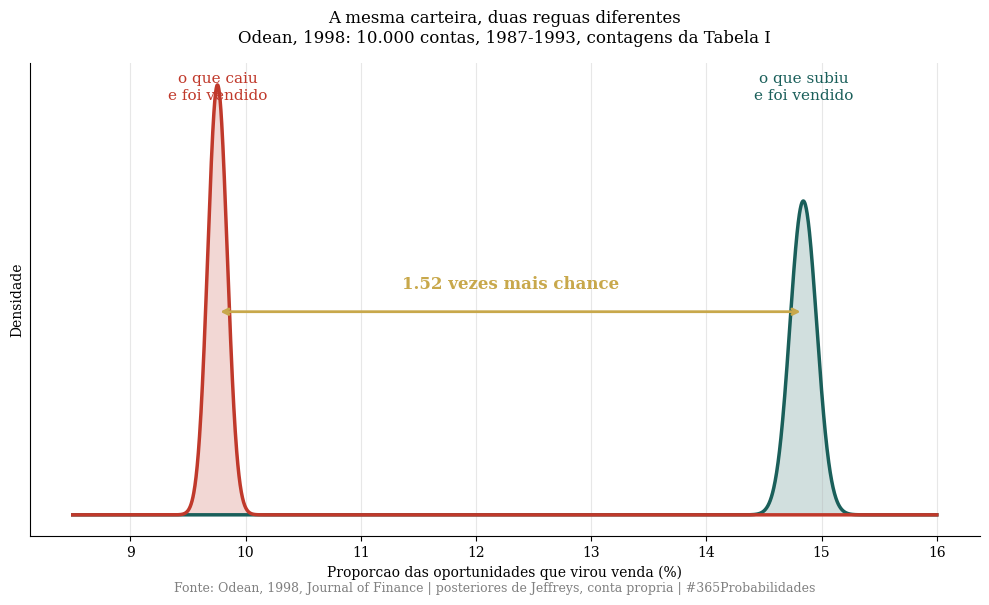
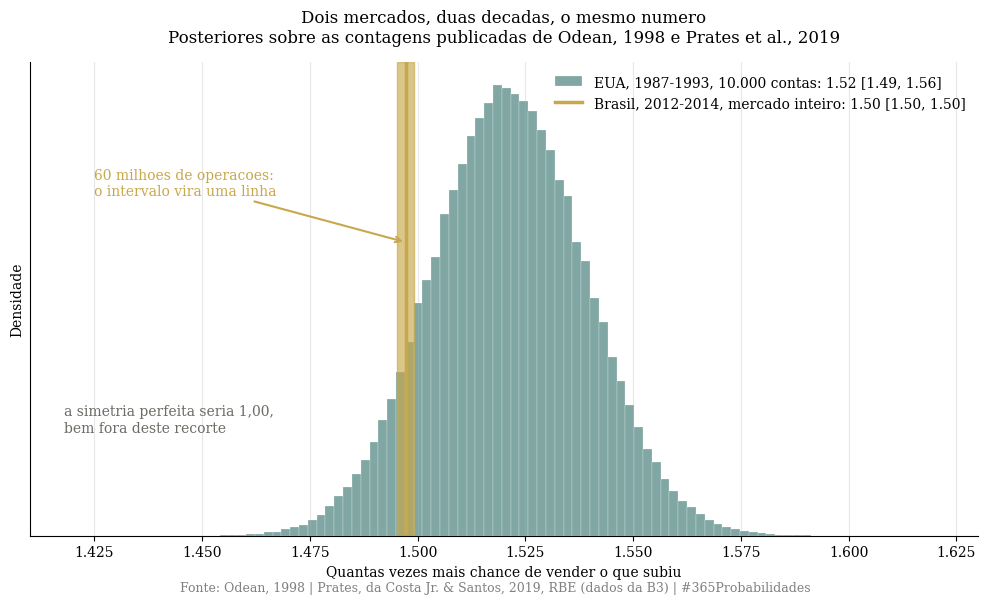
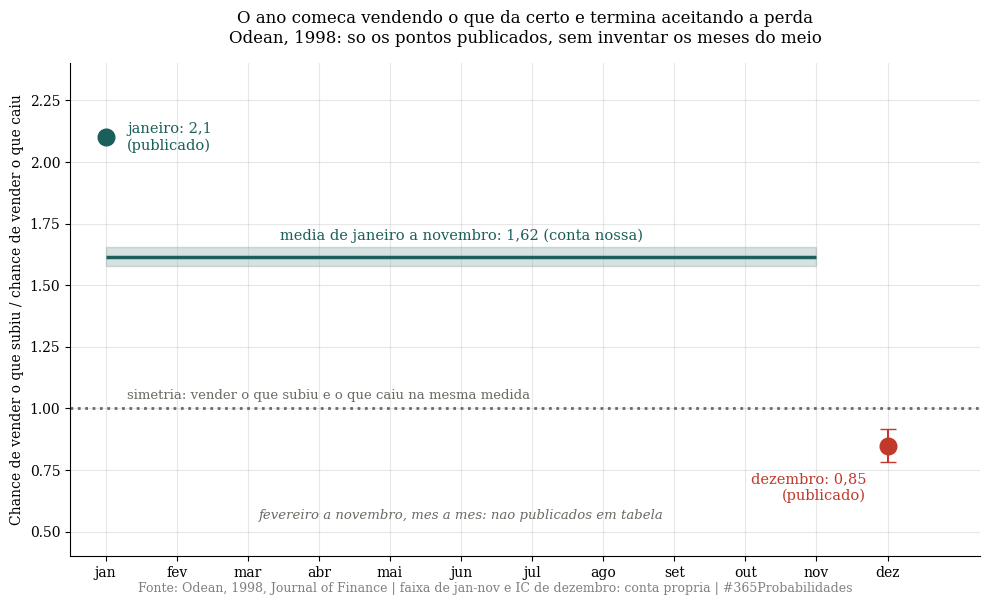
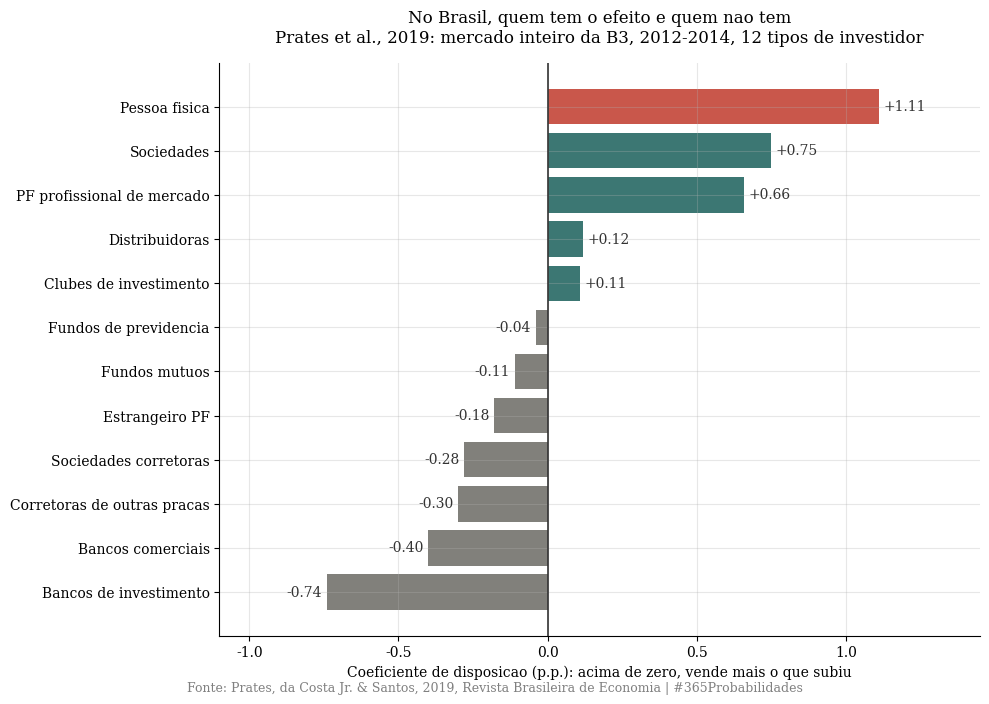

Python code for these plots, in order:
import numpy as np
import matplotlib.pyplot as plt
from scipy import stats

SEED = 42
rng = np.random.default_rng(SEED)

plt.rcParams['font.family'] = 'serif'
plt.rcParams['axes.spines.top'] = False
plt.rcParams['axes.spines.right'] = False
plt.rcParams['axes.grid'] = True
plt.rcParams['grid.alpha'] = 0.3
plt.rcParams['figure.facecolor'] = 'white'
plt.rcParams['axes.facecolor'] = 'white'

VERMELHO = '#c0392b'
DOURADO = '#c8a84b'
VERDE = '#1a5f5a'
CINZA = '#6b6a64'

def mil(n):
    return f"{n:,}".replace(",", ".")

print("Bibliotecas carregadas. Semente fixa:", SEED)


# --- DADOS DA LITERATURA ---

# ------------------------------------------------------------------
# Odean (1998), Journal of Finance 53(5) - Tabela I
# 10.000 contas, corretora de desconto americana, 1987-1993
# ------------------------------------------------------------------
us_gr_ano, us_gp_ano = 13_883, 79_658      # ganhos realizados e potenciais
us_pr_ano, us_pp_ano = 11_930, 110_348     # perdas realizadas e potenciais

us_gr_dez, us_gp_dez = 866, 7_131          # dezembro
us_pr_dez, us_pp_dez = 1_555, 10_604

# janeiro a novembro sai por subtracao (o artigo publica os dois blocos)
us_gr_jn, us_gp_jn = us_gr_ano - us_gr_dez, us_gp_ano - us_gp_dez
us_pr_jn, us_pp_jn = us_pr_ano - us_pr_dez, us_pp_ano - us_pp_dez

# Teste alternativo do proprio artigo, por conta (1.893 contas)
us_conta_pgr, us_conta_plr, us_conta_t = 0.57, 0.36, 19
us_dolar_pgr, us_dolar_plr, us_dolar_t = 0.58, 0.42, 13

# Retornos em excesso depois da decisao (Tabela VI)
horizontes = [84, 252, 504]
exc_vendidos = [0.0047, 0.0235, 0.0645]    # vencedores que foram vendidos
exc_mantidos = [-0.0056, -0.0106, 0.0287]  # perdedores que ficaram na carteira
exc_p = [0.002, 0.001, 0.014]

# ------------------------------------------------------------------
# Prates, da Costa Jr. & Santos (2019), RBE 73(1) - Tabela 5
# Mercado inteiro da B3, jan/2012 a out/2014. Contagens em milhares.
# ------------------------------------------------------------------
br_gr, br_gp = 5_108_000, 147_097_000      # pessoa fisica
br_pr, br_pp = 3_996_000, 174_285_000

br_tipos = [
    ("Pessoa fisica",                 0.0336, 0.0224,  0.0111),
    ("Sociedades",                    0.0274, 0.0198,  0.0075),
    ("PF profissional de mercado",    0.0394, 0.0328,  0.0066),
    ("Distribuidoras",                0.0343, 0.0331,  0.0012),
    ("Clubes de investimento",        0.0163, 0.0151,  0.0011),
    ("Fundos de previdencia",         0.0083, 0.0086, -0.0004),
    ("Fundos mutuos",                 0.0137, 0.0148, -0.0011),
    ("Estrangeiro PF",                0.0126, 0.0144, -0.0018),
    ("Sociedades corretoras",         0.0187, 0.0214, -0.0028),
    ("Corretoras de outras pracas",   0.0240, 0.0270, -0.0030),
    ("Bancos comerciais",             0.0157, 0.0197, -0.0040),
    ("Bancos de investimento",        0.0240, 0.0314, -0.0074),
]

br_retorno_medio = {"Pessoa fisica": 1.03, "Fundos mutuos": 3.34,
                    "Fundos de previdencia": 7.01}

aplica_fator_080 = False

print("=" * 68)
print("  DADOS - EFEITO DISPOSICAO EM DOIS MERCADOS")
print("=" * 68)
print(f"\n  EUA, Odean 1998 (10.000 contas, 1987-1993):")
print(f"  -> ganhos:  {mil(us_gr_ano)} realizados / {mil(us_gp_ano)} potenciais")
print(f"  -> perdas:  {mil(us_pr_ano)} realizadas / {mil(us_pp_ano)} potenciais")
print(f"  -> dezembro: {mil(us_gr_dez)} e {mil(us_pr_dez)} realizados")
print(f"\n  BRASIL, Prates et al. 2019 (mercado inteiro da B3, 2012-2014):")
print(f"  -> pessoa fisica, ganhos:  {mil(br_gr)} realizados / {mil(br_gp)} potenciais")
print(f"  -> pessoa fisica, perdas:  {mil(br_pr)} realizadas / {mil(br_pp)} potenciais")
print(f"  -> tipos de investidor analisados: {len(br_tipos)}")
print(f"\n  Fator x0,80 aplicado: {'SIM' if aplica_fator_080 else 'NAO'}")
print("=" * 68)


# --- O MODELO ---
# Tres camadas de conta propria sobre as duas bases.

N_SIM = 200_000

def posterior(realizados, potenciais):
    "Posterior de Jeffreys para a proporcao realizada."
    return stats.beta(realizados + 0.5, potenciais + 0.5)

def sorteia(realizados, potenciais, n=N_SIM):
    return posterior(realizados, potenciais).rvs(n, random_state=rng)

# ---------------------------------------------------------------
# CAMADA 1 - A assimetria com incerteza real (EUA)
# ---------------------------------------------------------------
us_pgr_ano = us_gr_ano / (us_gr_ano + us_gp_ano)
us_plr_ano = us_pr_ano / (us_pr_ano + us_pp_ano)

sim_us_pgr = sorteia(us_gr_ano, us_gp_ano)
sim_us_plr = sorteia(us_pr_ano, us_pp_ano)
sim_us_razao = sim_us_pgr / sim_us_plr
us_razao_med = np.median(sim_us_razao)
us_razao_ic = np.percentile(sim_us_razao, [2.5, 97.5])

# Sensibilidade a dependencia, aplicada AOS DOIS PAISES.
# Odean avisa que as decisoes nao sao independentes e que isso infla
# o teste. No Brasil a dependencia e provavelmente maior ainda: cada
# posicao em carteira gera uma observacao por DIA. Dividir as contagens
# por um efeito de desenho d equivale a dizer que so 1 em cada d
# observacoes traz informacao nova.
deffs = [1, 10, 100, 1000]
MARGEM_EQUIV = 0.10   # margem de equivalencia entre as razoes dos dois paises

def razao_com_desconto(gr, gp, pr, pp, d, n=100_000):
    a = sorteia(gr / d, gp / d, n)
    b = sorteia(pr / d, pp / d, n)
    return a / b

sens = {}
for d in deffs:
    r_us = razao_com_desconto(us_gr_ano, us_gp_ano, us_pr_ano, us_pp_ano, d)
    r_br = razao_com_desconto(br_gr, br_gp, br_pr, br_pp, d)
    dif = r_us - r_br
    sens[d] = dict(
        us_ic=np.percentile(r_us, [2.5, 97.5]), us_p1=np.mean(r_us > 1),
        br_ic=np.percentile(r_br, [2.5, 97.5]), br_p1=np.mean(r_br > 1),
        dif_ic=np.percentile(dif, [2.5, 97.5]),
        p_equiv=np.mean(np.abs(dif) < MARGEM_EQUIV),
    )

# ---------------------------------------------------------------
# CAMADA 2 - O encontro dos dois mercados
# ---------------------------------------------------------------
br_pgr = br_gr / (br_gr + br_gp)
br_ppr = br_pr / (br_pr + br_pp)

sim_br_pgr = sorteia(br_gr, br_gp)
sim_br_ppr = sorteia(br_pr, br_pp)
sim_br_razao = sim_br_pgr / sim_br_ppr
br_razao_med = np.median(sim_br_razao)
br_razao_ic = np.percentile(sim_br_razao, [2.5, 97.5])

dif_razoes = sim_us_razao - sim_br_razao
dif_med = np.median(dif_razoes)
dif_ic = np.percentile(dif_razoes, [2.5, 97.5])

# Relativo contra absoluto: a razao de 1,5 e relativa. Em pontos
# percentuais por oportunidade, a distancia e bem diferente.
us_dif_abs = (us_gr_ano / (us_gr_ano + us_gp_ano) - us_pr_ano / (us_pr_ano + us_pp_ano)) * 100
br_dif_abs = (br_pgr - br_ppr) * 100

# ---------------------------------------------------------------
# CAMADA 3 - Dezembro como controle interno (EUA)
# ---------------------------------------------------------------
sim_pgr_jn = sorteia(us_gr_jn, us_gp_jn)
sim_plr_jn = sorteia(us_pr_jn, us_pp_jn)
sim_pgr_dz = sorteia(us_gr_dez, us_gp_dez)
sim_plr_dz = sorteia(us_pr_dez, us_pp_dez)

cd_jn = sim_pgr_jn - sim_plr_jn          # coeficiente de disposicao jan-nov
cd_dz = sim_pgr_dz - sim_plr_dz          # dezembro
virada = cd_jn - cd_dz                   # de quanto o comportamento vira
virada_med = np.median(virada)
virada_ic = np.percentile(virada, [2.5, 97.5])
p_dez_inverte = np.mean(cd_dz < 0)

razao_jn = np.median(sim_pgr_jn / sim_plr_jn)
razao_dz = np.median(sim_pgr_dz / sim_plr_dz)

# ---------------------------------------------------------------
# Traducoes
# ---------------------------------------------------------------
us_por_100 = (us_pgr_ano * 100, us_plr_ano * 100)
br_por_100 = (br_pgr * 100, br_ppr * 100)
custo_252 = exc_vendidos[1] - exc_mantidos[1]

print("=" * 68)
print("  CAMADA 1 - A ASSIMETRIA, COM INCERTEZA (EUA, 1987-1993)")
print("=" * 68)
print(f"\n  Proporcao de ganhos realizados:  {us_pgr_ano*100:.1f}%")
print(f"  Proporcao de perdas realizadas:  {us_plr_ano*100:.1f}%")
print(f"  Razao entre elas:                {us_razao_med:.3f}")
print(f"  IC 95% da razao:                 [{us_razao_ic[0]:.3f}, {us_razao_ic[1]:.3f}]")
print(f"\n  Em 100 oportunidades de vender, o investidor usa:")
print(f"  -> {us_por_100[0]:.0f} das que estao no lucro")
print(f"  -> {us_por_100[1]:.0f} das que estao no prejuizo")
print(f"\n  Sensibilidade a dependencia (so 1 em cada d observacoes informa):")
for d in deffs:
    z = sens[d]
    print(f"  -> d = {d:>4}: razao EUA [{z['us_ic'][0]:.2f}, {z['us_ic'][1]:.2f}], "
          f"P(razao>1) = {z['us_p1']*100:.1f}%")
print(f"\n  Teste alternativo do proprio artigo, por conta (1.893 contas):")
print(f"  -> PGR {us_conta_pgr:.2f} contra PLR {us_conta_plr:.2f}, t = {us_conta_t}")
print(f"  -> medido em dinheiro: {us_dolar_pgr:.2f} contra {us_dolar_plr:.2f}, t = {us_dolar_t}")

print("\n" + "=" * 68)
print("  CAMADA 2 - O ENCONTRO DOS DOIS MERCADOS")
print("=" * 68)
print(f"\n  EUA 1987-1993, 10.000 contas:     razao {us_razao_med:.3f} "
      f"[{us_razao_ic[0]:.3f}, {us_razao_ic[1]:.3f}]")
print(f"  BRASIL 2012-2014, mercado inteiro: razao {br_razao_med:.3f} "
      f"[{br_razao_ic[0]:.3f}, {br_razao_ic[1]:.3f}]")
print(f"  Diferenca entre as duas razoes:    {dif_med:.3f} "
      f"[{dif_ic[0]:.3f}, {dif_ic[1]:.3f}]")
print(f"\n  ATENCAO: intervalo que atravessa o zero NAO prova igualdade.")
print(f"  Teste de equivalencia: P(|diferenca| < {MARGEM_EQUIV:.2f}), com o mesmo")
print(f"  desconto de dependencia aplicado aos dois paises:")
for d in deffs:
    z = sens[d]
    print(f"  -> d = {d:>4}: EUA [{z['us_ic'][0]:.2f}, {z['us_ic'][1]:.2f}]  "
          f"Brasil [{z['br_ic'][0]:.2f}, {z['br_ic'][1]:.2f}]  "
          f"P(equivalentes) = {z['p_equiv']*100:.0f}%")
print(f"\n  Leitura: com dependencia leve ou moderada, as razoes sao")
print(f"  equivalentes. Com dependencia forte, o dado americano fica largo")
print(f"  demais para afirmar equivalencia; so da para dizer compativeis.")
print(f"\n  Relativo contra absoluto:")
print(f"  -> EUA:    {us_dif_abs:.1f} pontos percentuais de diferenca por oportunidade")
print(f"  -> Brasil: {br_dif_abs:.1f} ponto percentual de diferenca por oportunidade")
print(f"  A razao de 1,5 e relativa. A distancia absoluta e pequena no Brasil.")
print(f"\n  Em 100 oportunidades, a pessoa fisica brasileira usa:")
print(f"  -> {br_por_100[0]:.1f} das que estao no lucro")
print(f"  -> {br_por_100[1]:.1f} das que estao no prejuizo")
print(f"\n  ATENCAO: os NIVEIS nao sao comparaveis entre os dois estudos")
print(f"  (dependem do tamanho da carteira e da frequencia de observacao).")
print(f"  O que se compara e a RAZAO entre eles.")
print(f"\n  Coeficiente de disposicao por tipo de investidor no Brasil:")
for nome, pgr, ppr, cd in br_tipos:
    marca = "sim" if cd > 0 else "nao"
    print(f"  -> {nome:<28} CD = {cd:+.4f}   efeito: {marca}")
print(f"\n  Retorno medio por venda: pessoa fisica {br_retorno_medio['Pessoa fisica']:.2f}%, "
      f"fundos mutuos {br_retorno_medio['Fundos mutuos']:.2f}%, "
      f"previdencia {br_retorno_medio['Fundos de previdencia']:.2f}%")

print("\n" + "=" * 68)
print("  CAMADA 3 - DEZEMBRO, O MES EM QUE A REGRA VIRA (EUA)")
print("=" * 68)
print(f"\n  Janeiro a novembro: razao {razao_jn:.2f}  (vende mais o que subiu)")
print(f"  Dezembro:           razao {razao_dz:.2f}  (vende mais o que caiu)")
print(f"  Virada no coeficiente de disposicao: {virada_med*100:.1f} p.p. "
      f"[{virada_ic[0]*100:.1f}, {virada_ic[1]*100:.1f}]")
print(f"  P(o coeficiente fica negativo em dezembro): {p_dez_inverte*100:.1f}%")
print(f"\n  A mesma pessoa, a mesma carteira. O que muda e o calendario")
print(f"  do imposto. O comportamento nao e um traco fixo.")

print("\n" + "=" * 68)
print("  O QUE ISSO CUSTOU (EUA)")
print("=" * 68)
print(f"\n  Retorno em excesso depois da decisao:")
for h, v, m, p in zip(horizontes, exc_vendidos, exc_mantidos, exc_p):
    print(f"  -> {h:>3} dias: vendidos {v*100:+.2f}% contra mantidos {m*100:+.2f}%"
          f"  (diferenca {(v-m)*100:+.2f} p.p., p = {p})")
print(f"\n  Em um ano de bolsa, {custo_252*100:.2f} pontos percentuais separam")
print(f"  o que foi vendido do que foi mantido. Na direcao errada.")
print("=" * 68)


# --- VISUALIZACAO ---

# GRAFICO 1 - As duas proporcoes com incerteza (EUA)
fig1, ax1 = plt.subplots(figsize=(10, 6))

x1 = np.linspace(0.085, 0.16, 3000)
ax1.plot(x1 * 100, posterior(us_gr_ano, us_gp_ano).pdf(x1), color=VERDE, linewidth=2.5)
ax1.fill_between(x1 * 100, posterior(us_gr_ano, us_gp_ano).pdf(x1), alpha=0.2, color=VERDE)
ax1.plot(x1 * 100, posterior(us_pr_ano, us_pp_ano).pdf(x1), color=VERMELHO, linewidth=2.5)
ax1.fill_between(x1 * 100, posterior(us_pr_ano, us_pp_ano).pdf(x1), alpha=0.2, color=VERMELHO)

topo1 = ax1.get_ylim()[1]
ax1.text(us_pgr_ano * 100, topo1 * 0.92, 'o que subiu\ne foi vendido',
         ha='center', fontsize=11, color=VERDE)
ax1.text(us_plr_ano * 100, topo1 * 0.92, 'o que caiu\ne foi vendido',
         ha='center', fontsize=11, color=VERMELHO)
ax1.annotate('', xy=(us_pgr_ano * 100, topo1 * 0.45), xytext=(us_plr_ano * 100, topo1 * 0.45),
             arrowprops=dict(arrowstyle='<->', color=DOURADO, lw=2))
ax1.text((us_pgr_ano + us_plr_ano) / 2 * 100, topo1 * 0.50,
         f'{us_razao_med:.2f} vezes mais chance', ha='center',
         fontsize=12, color=DOURADO, fontweight='bold')

ax1.set_xlabel('Proporcao das oportunidades que virou venda (%)')
ax1.set_ylabel('Densidade')
ax1.set_yticks([])
ax1.set_title('A mesma carteira, duas reguas diferentes\nOdean, 1998: 10.000 contas, 1987-1993, contagens da Tabela I',
              fontsize=12, pad=15)

plt.figtext(0.5, 0.005,
            'Fonte: Odean, 1998, Journal of Finance | posteriores de Jeffreys, conta propria | #365Probabilidades',
            ha='center', fontsize=9, color='gray')
plt.tight_layout()
plt.savefig('dia-102-grafico-01-duas-reguas.png', dpi=150, bbox_inches='tight')
plt.close()
print("Grafico 1 salvo.")

# GRAFICO 2 - O encontro dos dois mercados
fig2, ax2 = plt.subplots(figsize=(10, 6))

# a posterior brasileira e ordens de grandeza mais estreita (60 milhoes de
# operacoes contra 10 mil contas): plotada como densidade ela vira uma agulha
# e esconde a americana. Por isso o Brasil entra como linha e faixa.
ax2.hist(sim_us_razao, bins=90, density=True, color=VERDE, alpha=0.55,
         edgecolor='white', linewidth=0.3,
         label=f'EUA, 1987-1993, 10.000 contas: {us_razao_med:.2f} '
               f'[{us_razao_ic[0]:.2f}, {us_razao_ic[1]:.2f}]')
topo2 = ax2.get_ylim()[1]
ax2.axvspan(br_razao_ic[0], br_razao_ic[1], color=DOURADO, alpha=0.65)
ax2.axvline(x=br_razao_med, color=DOURADO, linewidth=2.5,
            label=f'Brasil, 2012-2014, mercado inteiro: {br_razao_med:.2f} '
                  f'[{br_razao_ic[0]:.2f}, {br_razao_ic[1]:.2f}]')
ax2.annotate('60 milhoes de operacoes:\no intervalo vira uma linha',
             xy=(br_razao_med, topo2 * 0.62), xytext=(1.425, topo2 * 0.72),
             fontsize=10, color=DOURADO,
             arrowprops=dict(arrowstyle='->', color=DOURADO, lw=1.5))
ax2.text(1.418, topo2 * 0.22,
         'a simetria perfeita seria 1,00,\nbem fora deste recorte',
         fontsize=10, color=CINZA)

ax2.set_xlim(1.41, 1.63)
ax2.set_xlabel('Quantas vezes mais chance de vender o que subiu')
ax2.set_ylabel('Densidade')
ax2.set_yticks([])
ax2.legend(loc='upper right', fontsize=10, frameon=False)
ax2.set_title('Dois mercados, duas decadas, o mesmo numero\nPosteriores sobre as contagens publicadas de Odean, 1998 e Prates et al., 2019',
              fontsize=12, pad=15)

plt.figtext(0.5, 0.005,
            'Fonte: Odean, 1998 | Prates, da Costa Jr. & Santos, 2019, RBE (dados da B3) | #365Probabilidades',
            ha='center', fontsize=9, color='gray')
plt.tight_layout()
plt.savefig('dia-102-grafico-02-dois-mercados.png', dpi=150, bbox_inches='tight')
plt.close()
print("Grafico 2 salvo.")

# GRAFICO 3 - O calendario, so com os pontos que existem
# Odean publica a razao mes a mes apenas como figura. No texto existem
# so janeiro (2,1) e dezembro (0,85). Os meses do meio NAO sao
# desenhados aqui, para nao inventar dado. A faixa de janeiro a
# novembro vem da nossa conta sobre as contagens publicadas.
fig3, ax3 = plt.subplots(figsize=(10, 6))

RAZAO_JAN_PUBLICADA = 2.1
RAZAO_DEZ_PUBLICADA = 0.85
razoes_jn = sim_pgr_jn / sim_plr_jn
razoes_dz = sim_pgr_dz / sim_plr_dz
ic_jn = np.percentile(razoes_jn, [2.5, 97.5])
ic_dz = np.percentile(razoes_dz, [2.5, 97.5])

ax3.axhline(y=1.0, color=CINZA, linestyle=':', linewidth=2)
ax3.text(1.3, 1.04, 'simetria: vender o que subiu e o que caiu na mesma medida', fontsize=9.5, color=CINZA)

ax3.fill_between([1, 11], ic_jn[0], ic_jn[1], color=VERDE, alpha=0.18)
ax3.hlines(razao_jn, 1, 11, color=VERDE, linewidth=2.5)
ax3.text(6, razao_jn + 0.07, f'media de janeiro a novembro: {razao_jn:.2f} (conta nossa)'.replace('.', ','),
         ha='center', fontsize=10.5, color=VERDE)

ax3.plot([1], [RAZAO_JAN_PUBLICADA], 'o', markersize=12, color=VERDE, zorder=5)
ax3.text(1.3, RAZAO_JAN_PUBLICADA, 'janeiro: 2,1\n(publicado)', va='center',
         fontsize=10.5, color=VERDE)

ax3.errorbar([12], [razao_dz], yerr=[[razao_dz - ic_dz[0]], [ic_dz[1] - razao_dz]],
             fmt='o', markersize=12, color=VERMELHO, capsize=6, zorder=5)
ax3.text(11.7, razao_dz - 0.22, 'dezembro: 0,85\n(publicado)', ha='right',
         fontsize=10.5, color=VERMELHO)

ax3.text(6, 0.55, 'fevereiro a novembro, mes a mes: nao publicados em tabela',
         ha='center', fontsize=9.5, color=CINZA, style='italic')

ax3.set_xlim(0.5, 13.3)
ax3.set_ylim(0.4, 2.4)
ax3.set_xticks(range(1, 13))
ax3.set_xticklabels(['jan', 'fev', 'mar', 'abr', 'mai', 'jun',
                     'jul', 'ago', 'set', 'out', 'nov', 'dez'])
ax3.set_ylabel('Chance de vender o que subiu / chance de vender o que caiu')
ax3.set_title('O ano comeca vendendo o que da certo e termina aceitando a perda\nOdean, 1998: so os pontos publicados, sem inventar os meses do meio',
              fontsize=12, pad=15)

plt.figtext(0.5, 0.005,
            'Fonte: Odean, 1998, Journal of Finance | faixa de jan-nov e IC de dezembro: conta propria | #365Probabilidades',
            ha='center', fontsize=9, color='gray')
plt.tight_layout()
plt.savefig('dia-102-grafico-03-dezembro.png', dpi=150, bbox_inches='tight')
plt.close()
print("Grafico 3 salvo.")

# GRAFICO 4 - Quem tem o efeito, no Brasil
fig4, ax4 = plt.subplots(figsize=(10, 7))

nomes = [t[0] for t in br_tipos][::-1]
cds = [t[3] for t in br_tipos][::-1]
cores = [VERDE if c > 0 else CINZA for c in cds]
cores[-1] = VERMELHO  # pessoa fisica, primeiro da lista original

ax4.barh(nomes, [c * 100 for c in cds], color=cores, alpha=0.85)
ax4.axvline(x=0, color='#333', linewidth=1.2)

for i, c in enumerate(cds):
    desloc = 0.015 if c > 0 else -0.015
    ax4.text(c * 100 + desloc, i, f'{c*100:+.2f}', va='center',
             ha='left' if c > 0 else 'right', fontsize=10, color='#333')

ax4.set_xlabel('Coeficiente de disposicao (p.p.): acima de zero, vende mais o que subiu')
ax4.set_xlim(-1.1, 1.45)
ax4.set_title('No Brasil, quem tem o efeito e quem nao tem\nPrates et al., 2019: mercado inteiro da B3, 2012-2014, 12 tipos de investidor',
              fontsize=12, pad=15)

plt.figtext(0.5, 0.005,
            'Fonte: Prates, da Costa Jr. & Santos, 2019, Revista Brasileira de Economia | #365Probabilidades',
            ha='center', fontsize=9, color='gray')
plt.tight_layout()
plt.savefig('dia-102-grafico-04-quem-tem-no-brasil.png', dpi=150, bbox_inches='tight')
plt.close()
print("Grafico 4 salvo.")
